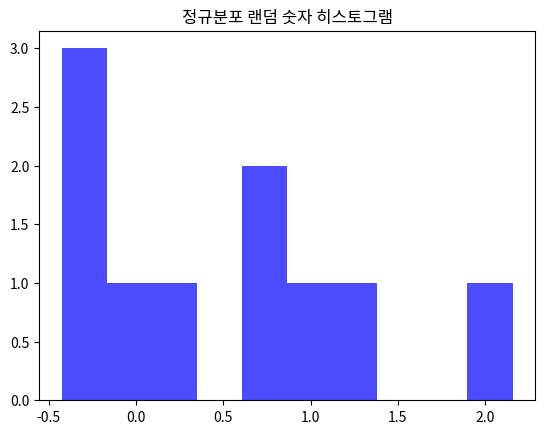

Generate this figure with matplotlib:
import numpy as np
import time

np.random.seed(int(time.time()))  # 랜덤 시드 설정
randomNumbers = np.random.randint(1, 100, size=10)  
# 1부터 100 사이의 랜덤 정수 10개 생성
print("랜덤 숫자:", randomNumbers)
randomNumbersTwoDim = np.random.randint(1, 100, size=(3, 4))
# 1부터 100 사이의 랜덤 정수 3x4 배열 생성
print("2차원 랜덤 숫자:\n", randomNumbersTwoDim)
randomNumbersThreeDim = np.random.randint(1, 100, size=(2, 3, 4))
# 1부터 100 사이의 랜덤 정수 2x3x4 배열 생성
print("3차원 랜덤 숫자:\n", randomNumbersThreeDim)
randomNumbersNormal = np.random.normal(loc=0, scale=1, size=10)
# 평균 0, 표준편차 1인 정규분포에서 랜덤 숫자 10개 생성
print("정규분포 랜덤 숫자:", randomNumbersNormal)
import matplotlib.pyplot as plt
plt.hist(randomNumbersNormal, bins=10, alpha=0.7, color='blue')
plt.title("정규분포 랜덤 숫자 히스토그램")  
plt.show()